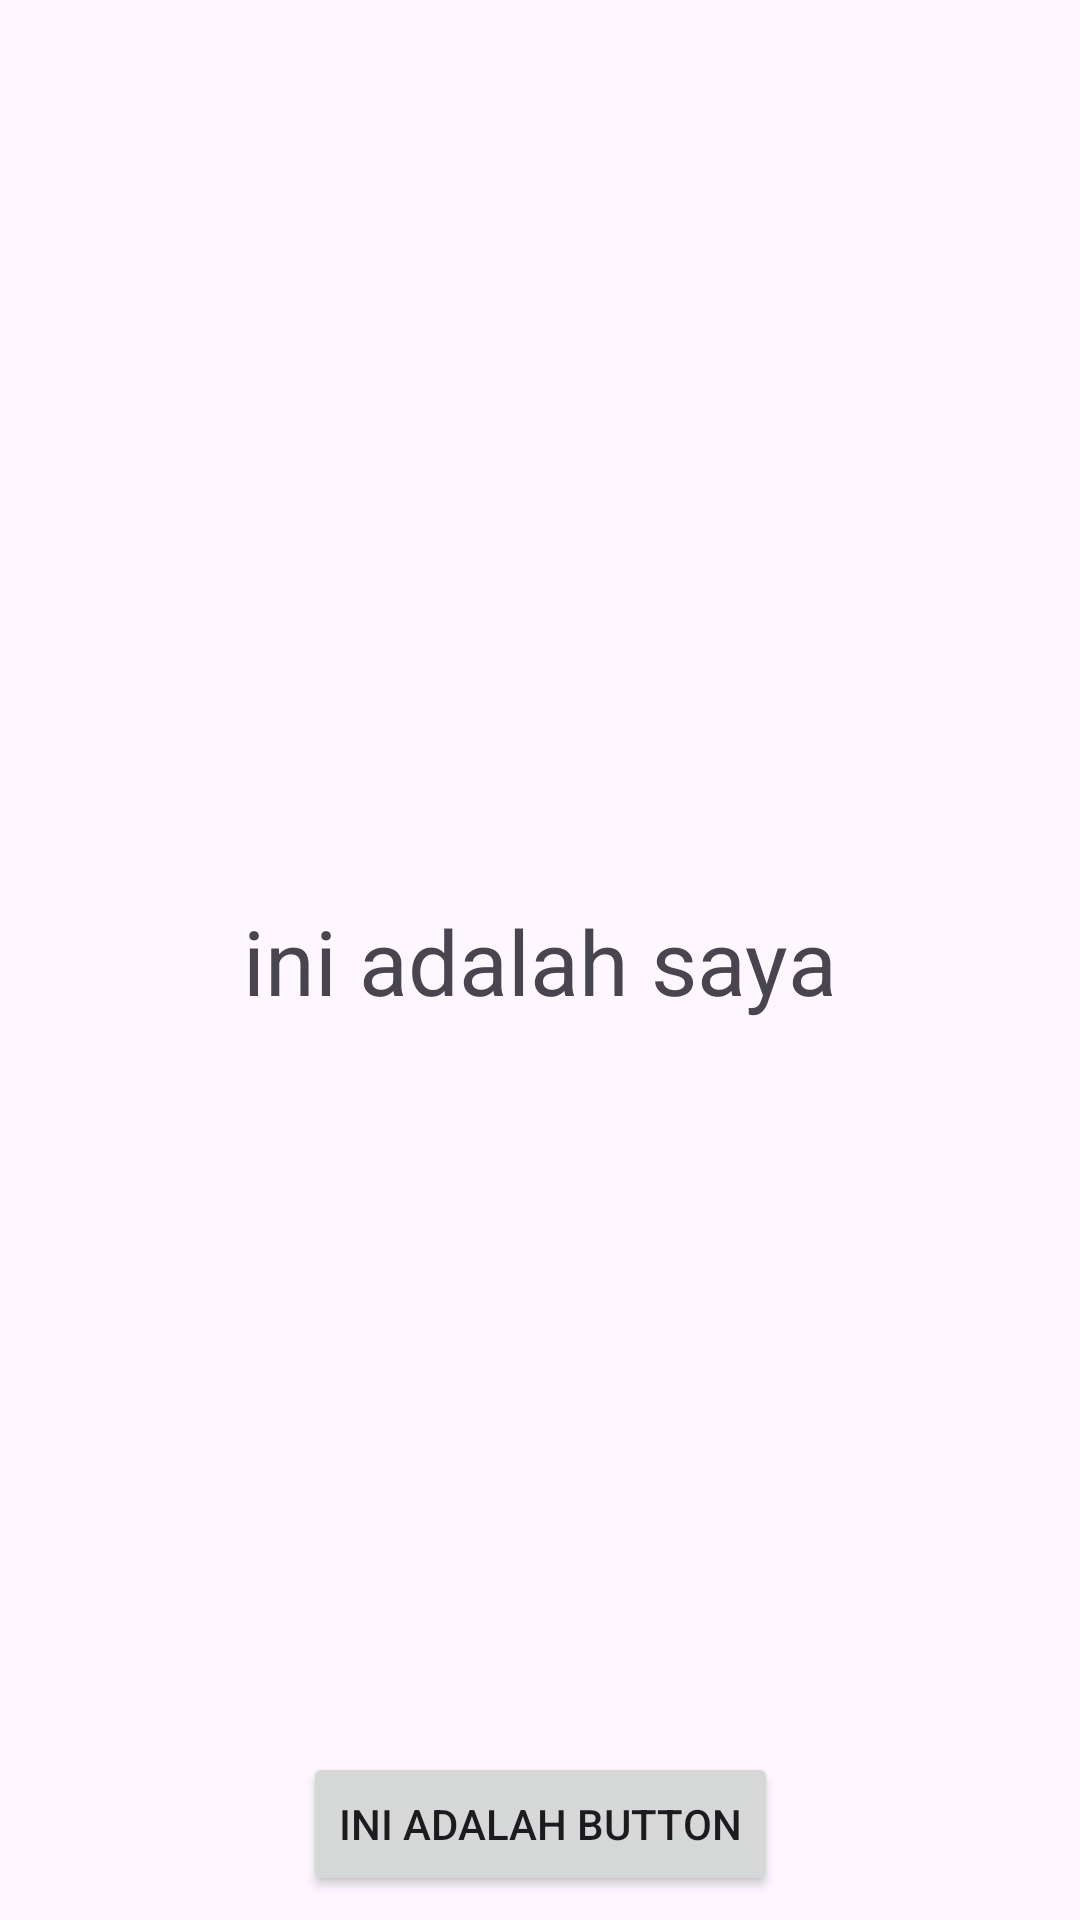

Layout XML and referenced resources for this Android screen:
<!-- AndroidManifest.xml: application theme Theme.PageRelativeLayout -->
<!-- res/layout/activity_constraintlayout.xml -->
<?xml version="1.0" encoding="utf-8"?>
<androidx.constraintlayout.widget.ConstraintLayout xmlns:android="http://schemas.android.com/apk/res/android"
    xmlns:app="http://schemas.android.com/apk/res-auto"
    xmlns:tools="http://schemas.android.com/tools"
    android:id="@+id/main"
    android:layout_width="match_parent"
    android:layout_height="match_parent"
    tools:context=".constraintlayout">

    <TextView
        android:layout_width="wrap_content"
        android:layout_height="wrap_content"
        android:id="@+id/textView"
        android:layout_marginStart="8dp"
        android:layout_marginLeft="8dp"
        android:layout_marginTop="8dp"
        android:layout_marginEnd="8dp"
        android:layout_marginRight="8dp"
        android:layout_marginBottom="8dp"
        android:textSize="30dp"
        android:text="ini adalah saya"
        app:layout_constraintBottom_toBottomOf="parent"
        app:layout_constraintEnd_toEndOf="parent"
        app:layout_constraintStart_toStartOf="parent"
        app:layout_constraintTop_toTopOf="parent"

    />

    <Button
        android:layout_width="wrap_content"
        android:layout_height="wrap_content"
        android:id="@+id/button"
        android:layout_marginStart="8dp"
        android:layout_marginLeft="8dp"
        android:layout_marginTop="8dp"
        android:layout_marginEnd="8dp"
        android:layout_marginRight="8dp"
        android:layout_marginBottom="8dp"
        android:text="ini adalah button"
        app:layout_constraintBottom_toBottomOf="parent"
        app:layout_constraintEnd_toEndOf="parent"
        app:layout_constraintStart_toStartOf="parent"


        />

</androidx.constraintlayout.widget.ConstraintLayout>
<!-- resources referenced by this layout -->
<resources>
  <style name="Theme.PageRelativeLayout" parent="Base.Theme.PageRelativeLayout" />
  <style name="Base.Theme.PageRelativeLayout" parent="Theme.Material3.DayNight.NoActionBar">
          
          
      </style>
</resources>
